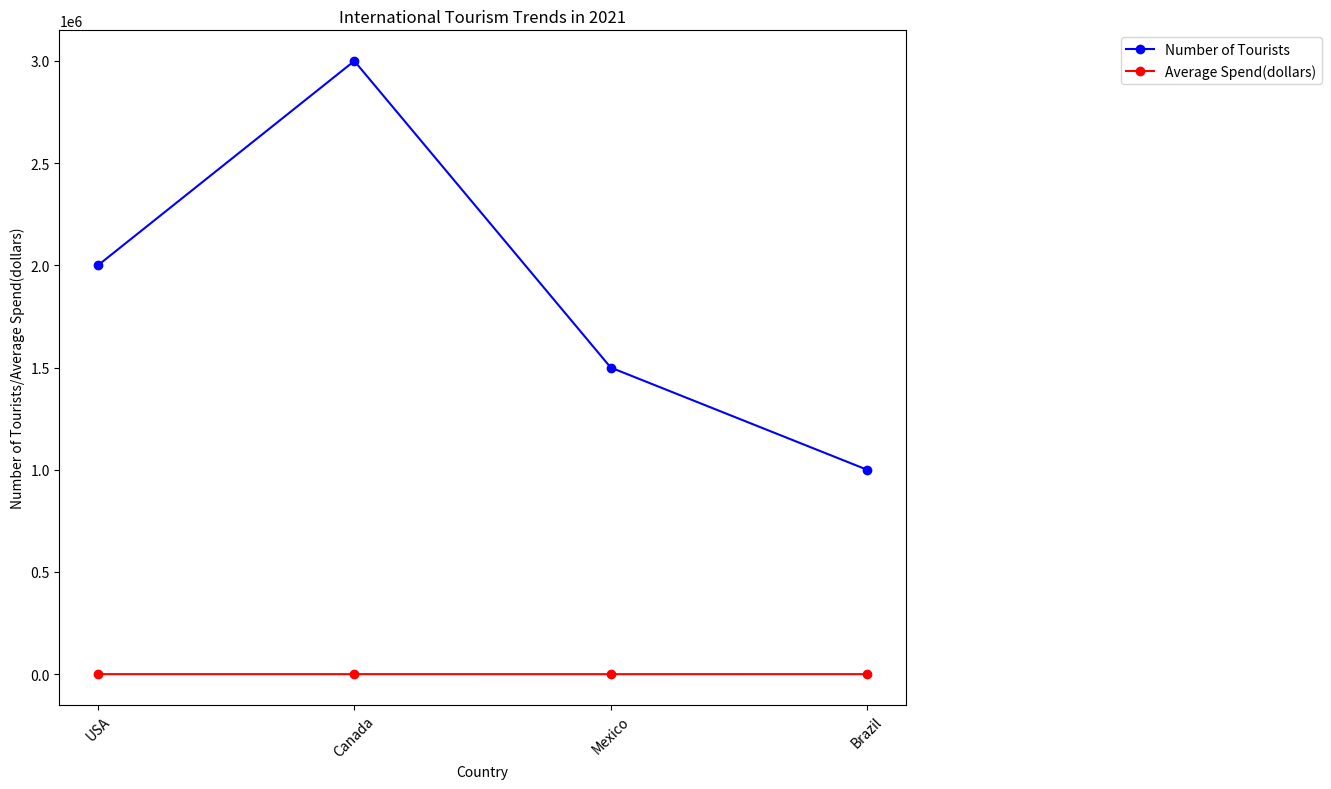

Here is the Python script that generated this plot: (Note: this script raises an exception after producing the figure.)

import matplotlib.pyplot as plt 
import pandas as pd 

# Read Data 
data = {'Country': ['USA', 'Canada', 'Mexico', 'Brazil'], 'Number of Tourists': [2000000, 3000000, 1500000, 1000000], 'Average Spend(dollars)': [150, 175, 125, 200]}
df = pd.DataFrame(data)

# Plot the figure 
fig, ax = plt.subplots(figsize=(15, 8))
ax.plot(df['Country'], df['Number of Tourists'], label='Number of Tourists', marker='o', color='b')
ax.plot(df['Country'], df['Average Spend(dollars)'], label='Average Spend(dollars)', marker='o', color='r')

# Format the figure 
ax.set_title('International Tourism Trends in 2021')
ax.set_xlabel('Country')
ax.set_ylabel('Number of Tourists/Average Spend(dollars)')
ax.legend(loc='upper right', bbox_to_anchor=(1.5, 1.0))
ax.tick_params(axis='x', rotation=45, labelsize=10, labelrotation=45, labelcolor='black')
plt.xticks(df['Country'])
plt.tight_layout()

# Save figure 
plt.savefig('line chart/png/398.png') 
plt.clf()
